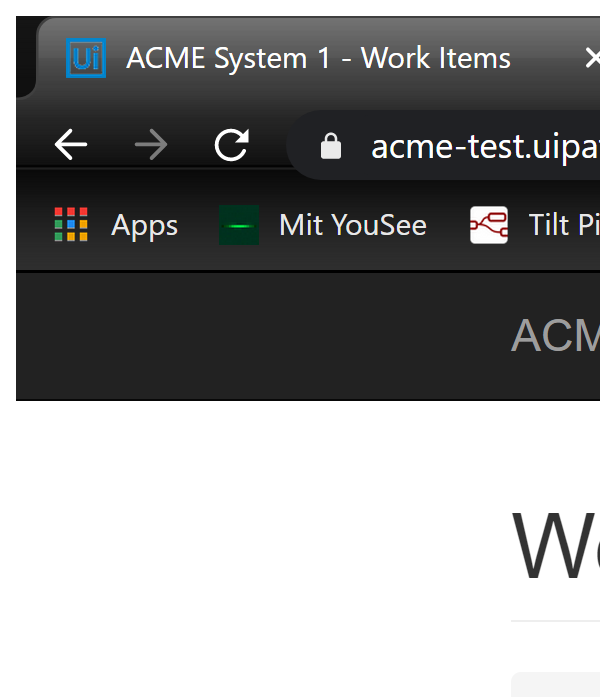
Task: Workflow files for Course 3 Project - RPA ND
Workflow: ACME_ProcessWorkItem

Step 1: Attach Browser to ACME Work Item page in window 'ACME *- Work Items' (chrome.exe)

Step 2: get-text from the paragraph (no picture)

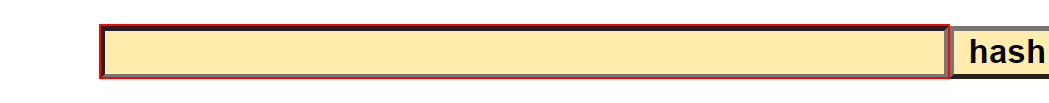
Step 3: type "[ClientID + "-" + ClientName + "-" + ClientCountry]" into the text box

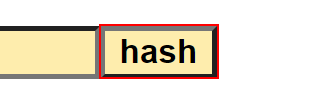
Step 4: click on the text box

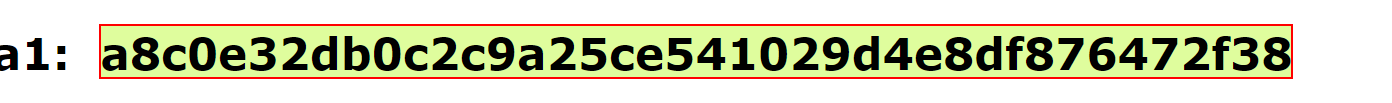
Step 5: get-text from the element

Step 6: Attach Browser to open ACME page in window 'ACME *' (chrome.exe) (no picture)

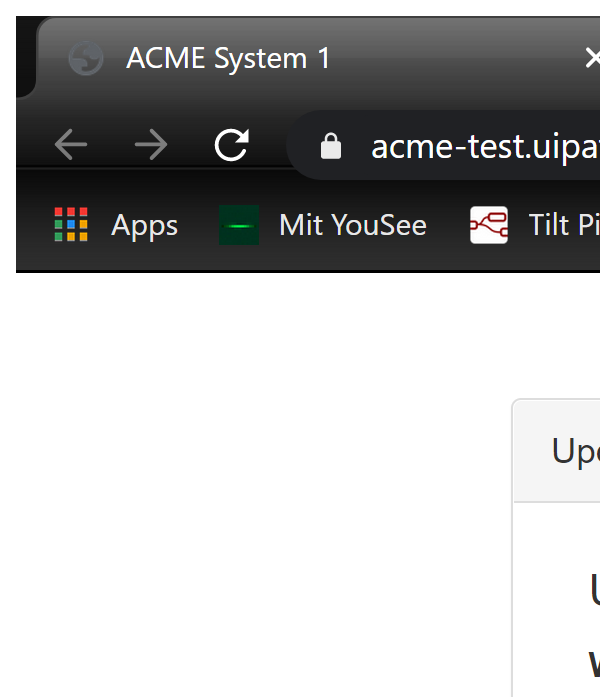
Step 7: Attach Browser to update section of current Work Item in window 'ACME System 1' (chrome.exe)

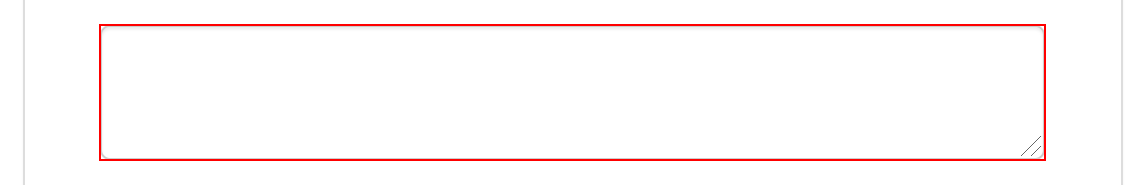
Step 8: type [HashGenerated.ToLower.Trim] into the text box

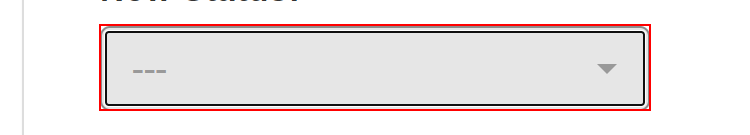
Step 9: click on the button

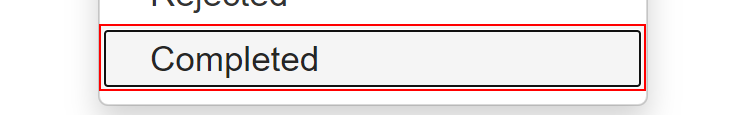
Step 10: click on the link 'Completed'